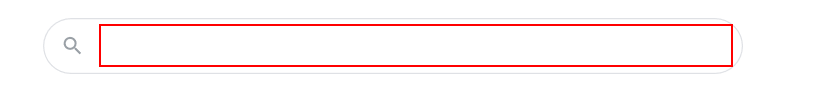
Task: This workflow gets the current time in Bucharest and displays it in the output panel
Workflow: Sequence - Video Demo 2 - Data Scraping

Step 1: type "Data Scraping" into the text box

Step 2: type a value into the text box (same screen as step 1)

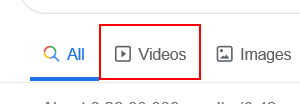
Step 3: click on the link

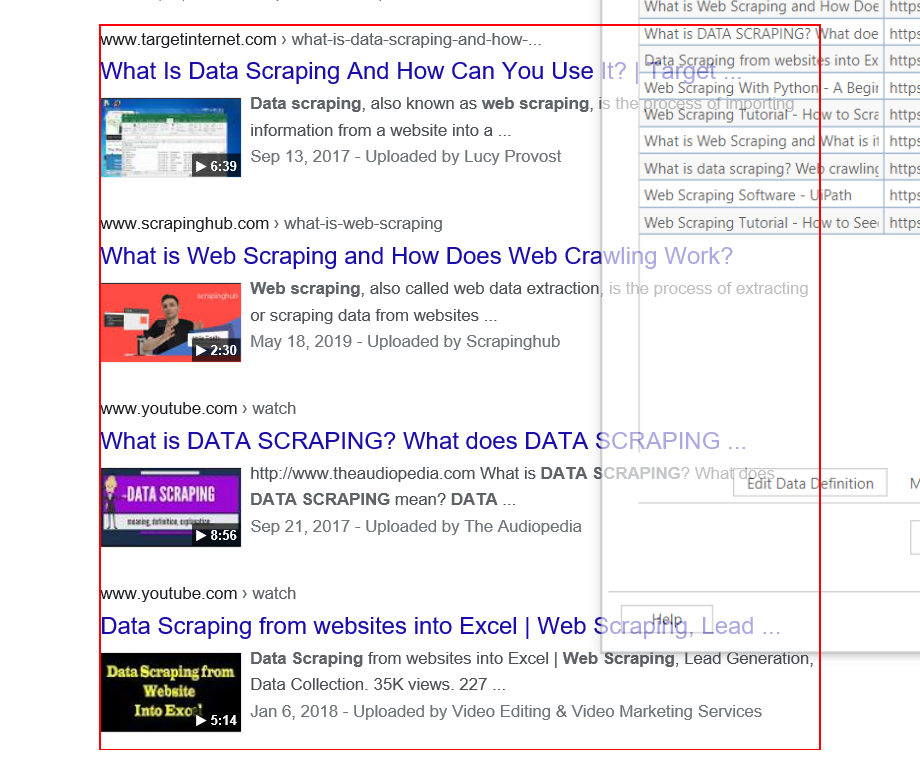
Step 4: get-text from the element 'rso'